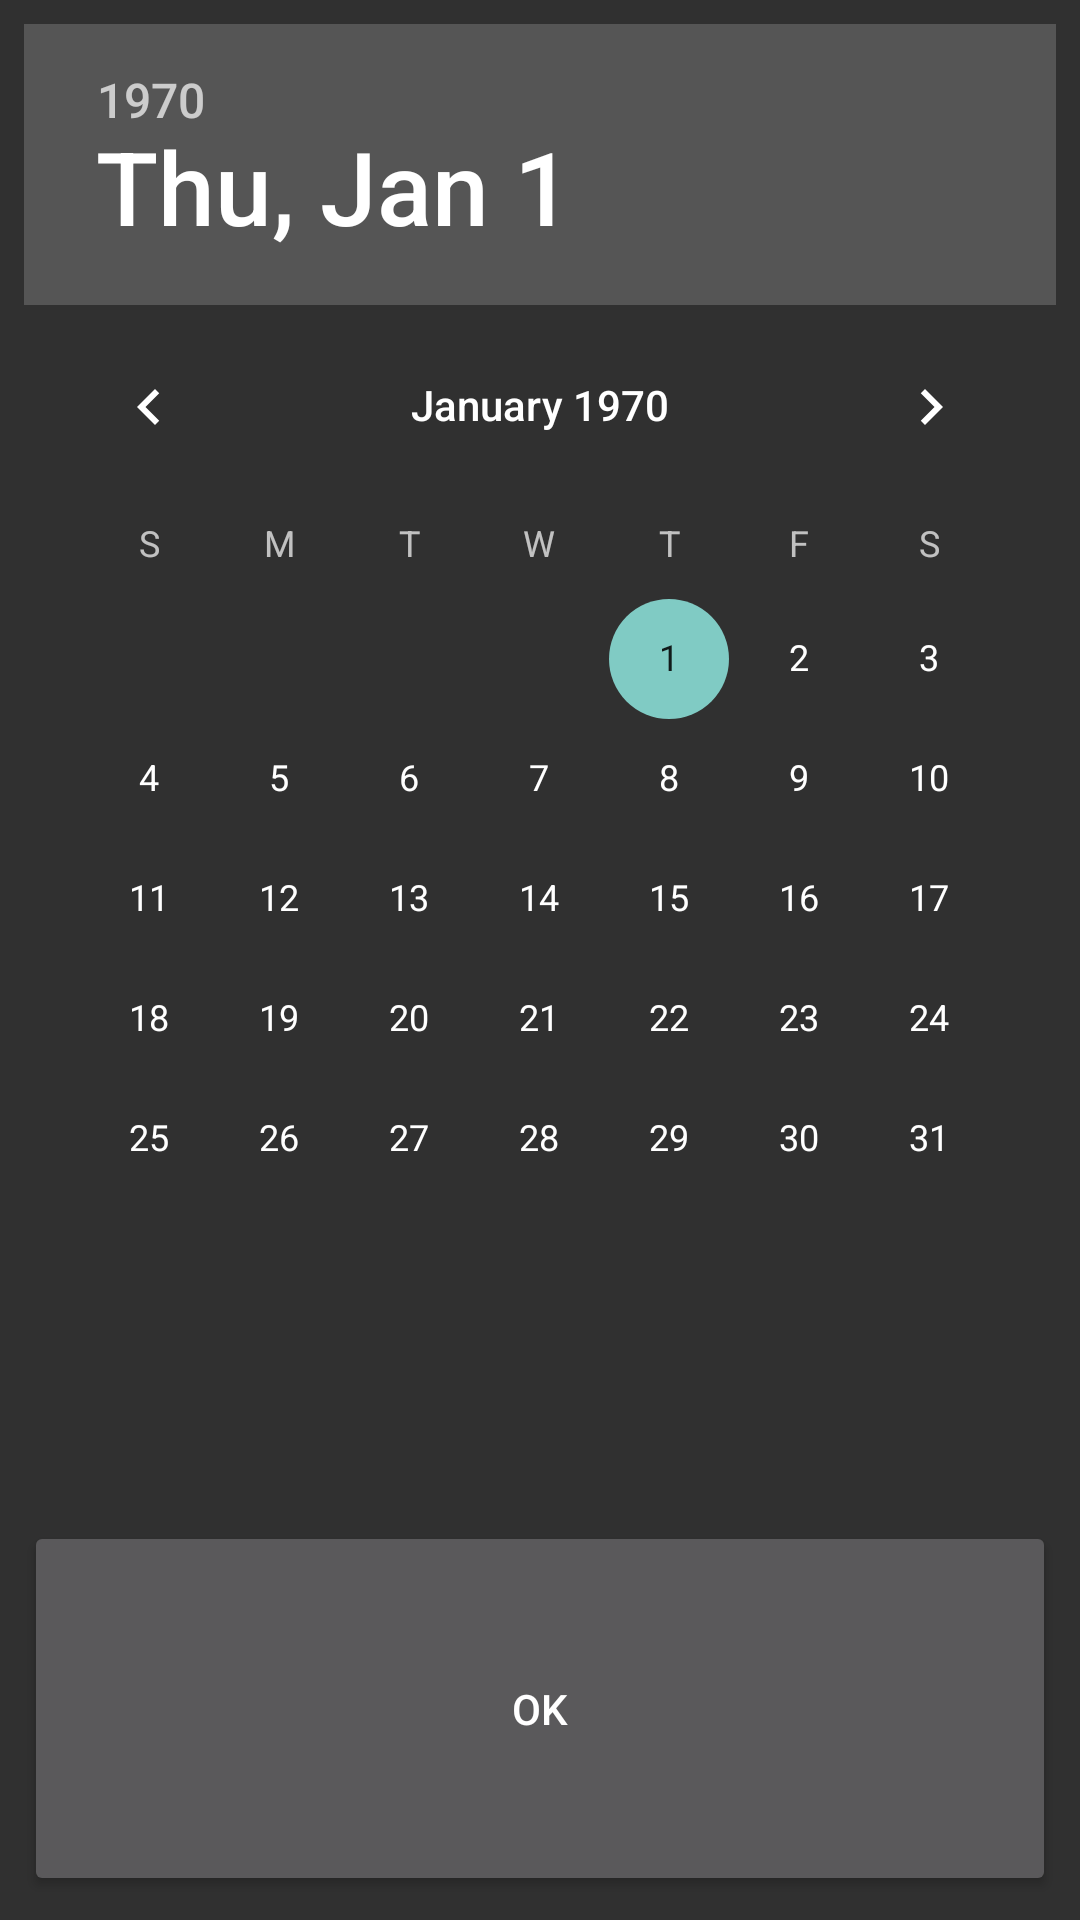

Reconstruct the res/layout file that produces this screen, plus the resources it refers to.
<!-- AndroidManifest.xml: application theme AppTheme -->
<!-- res/layout/dialog_datepicker.xml -->
<?xml version="1.0" encoding="utf-8"?>
<LinearLayout 
    xmlns:android="http://schemas.android.com/apk/res/android"
    android:orientation="vertical"
    android:layout_width="match_parent"
    android:padding="8dp"
    android:layout_height="match_parent">

    <DatePicker
        android:id="@+id/date_picker"
        android:layout_width="match_parent"
        android:calendarViewShown="true"
        android:spinnersShown="false"
        android:layout_weight="4"
        android:layout_height="0dp" />

    <Button
        android:id="@+id/date_time_set"
        android:layout_weight="1"
        android:layout_width="match_parent"
        android:text="Ok"
        android:layout_height="0dp" />

</LinearLayout>
<!-- resources referenced by this layout -->
<resources>
  <style name="AppTheme" parent="Theme.AppCompat">
      </style>
</resources>
